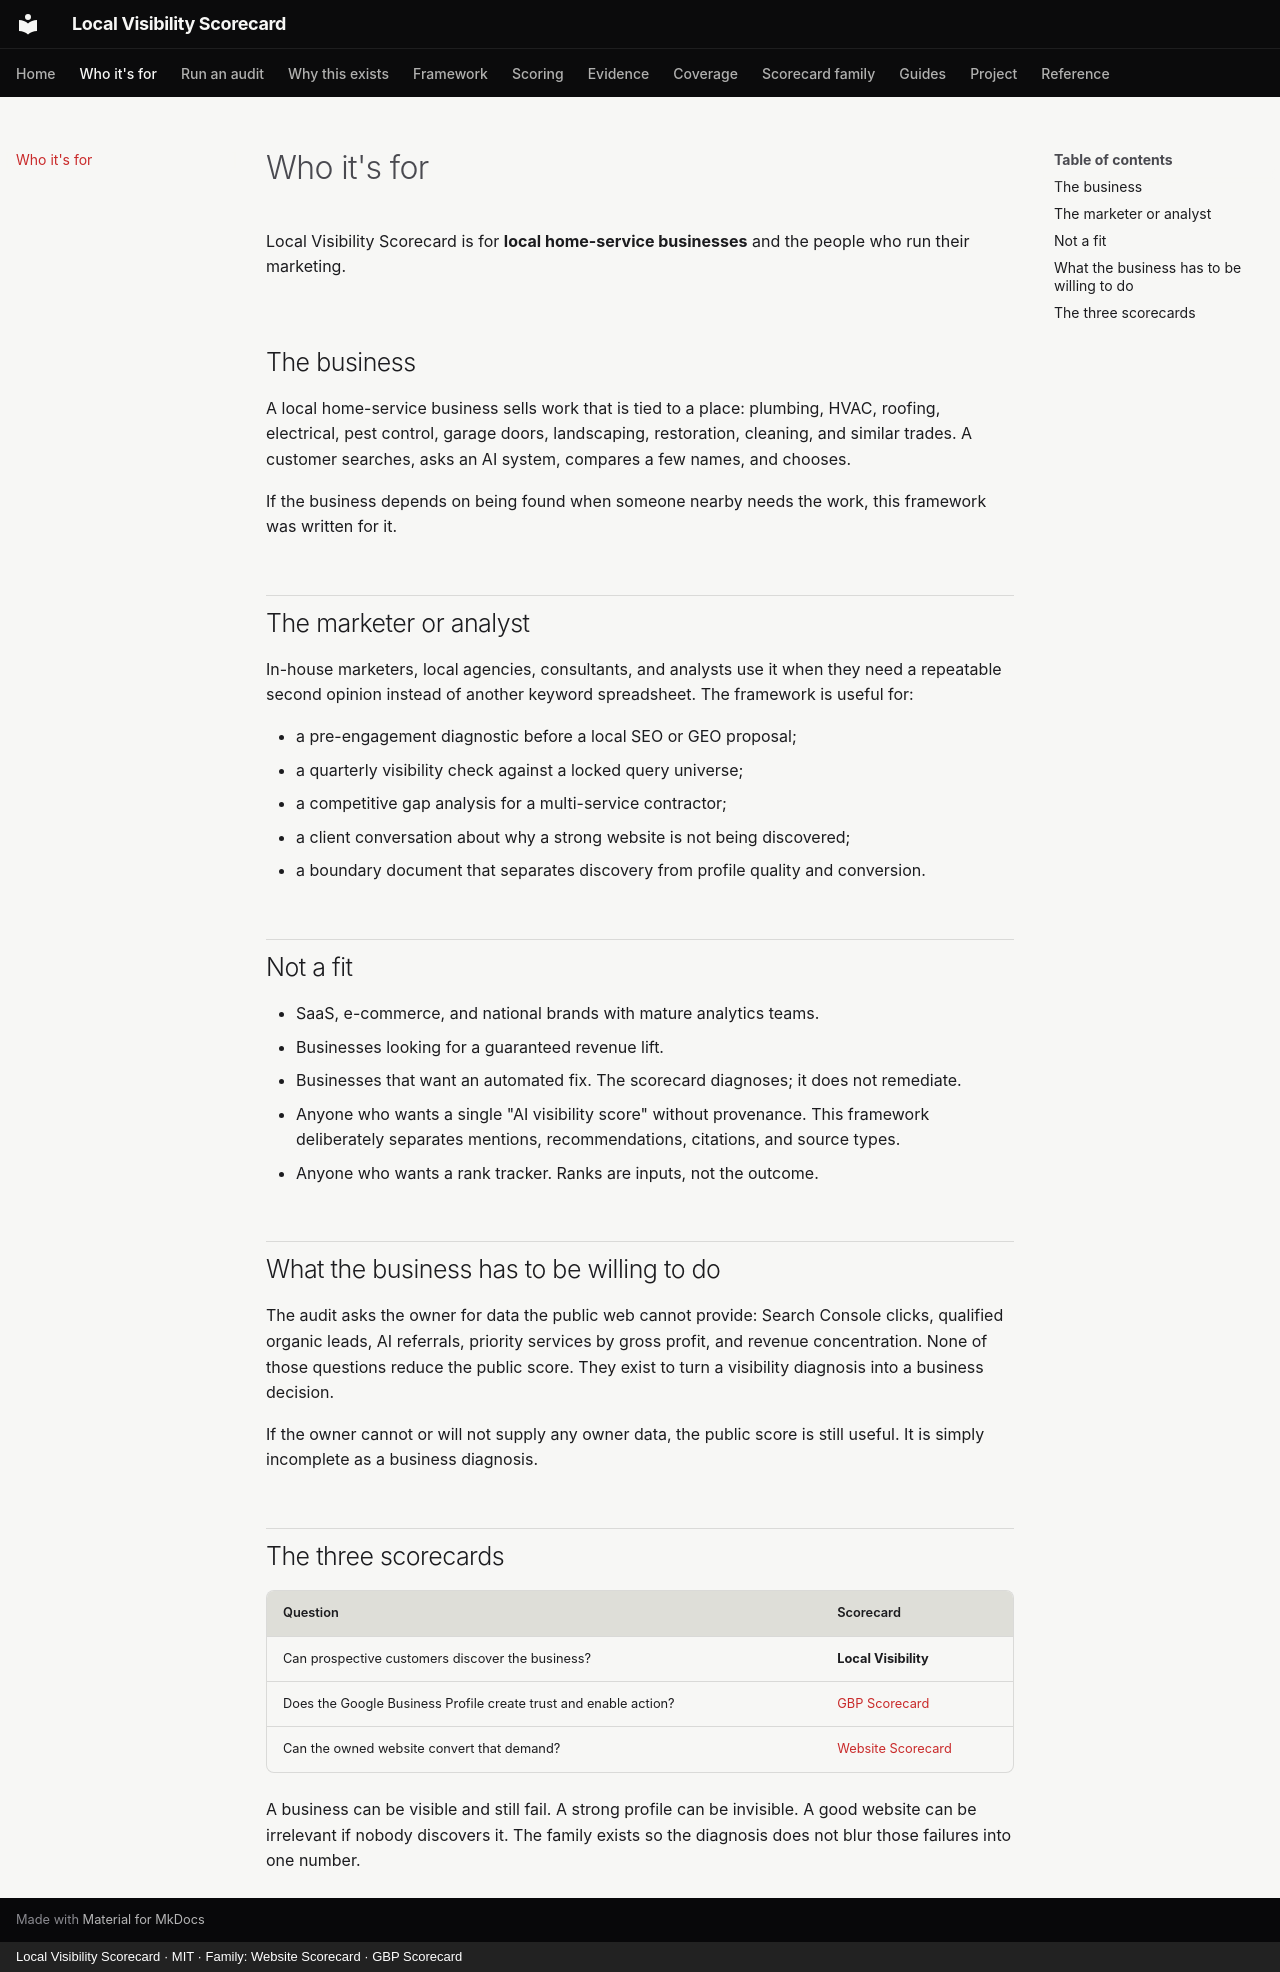

repository: thatguynef/local-visibility-scorecard · page: audience/index.html · generator: mkdocs · copyright: Local Visibility Scorecard · MIT · Family: Website Scorecard · GBP Scorecard

---
description: "Who the Local Visibility Scorecard is for — and when to use the GBP or Website Scorecard instead."
---

# Who it's for

Local Visibility Scorecard is for **local home-service businesses** and the people who run their marketing.

## The business

A local home-service business sells work that is tied to a place: plumbing, HVAC, roofing, electrical, pest control, garage doors, landscaping, restoration, cleaning, and similar trades. A customer searches, asks an AI system, compares a few names, and chooses.

If the business depends on being found when someone nearby needs the work, this framework was written for it.

## The marketer or analyst

In-house marketers, local agencies, consultants, and analysts use it when they need a repeatable second opinion instead of another keyword spreadsheet. The framework is useful for:

- a pre-engagement diagnostic before a local SEO or GEO proposal;
- a quarterly visibility check against a locked query universe;
- a competitive gap analysis for a multi-service contractor;
- a client conversation about why a strong website is not being discovered;
- a boundary document that separates discovery from profile quality and conversion.

## Not a fit

- SaaS, e-commerce, and national brands with mature analytics teams.
- Businesses looking for a guaranteed revenue lift.
- Businesses that want an automated fix. The scorecard diagnoses; it does not remediate.
- Anyone who wants a single "AI visibility score" without provenance. This framework deliberately separates mentions, recommendations, citations, and source types.
- Anyone who wants a rank tracker. Ranks are inputs, not the outcome.

## What the business has to be willing to do

The audit asks the owner for data the public web cannot provide: Search Console clicks, qualified organic leads, AI referrals, priority services by gross profit, and revenue concentration. None of those questions reduce the public score. They exist to turn a visibility diagnosis into a business decision.

If the owner cannot or will not supply any owner data, the public score is still useful. It is simply incomplete as a business diagnosis.

## The three scorecards

| Question | Scorecard |
|---|---|
| Can prospective customers discover the business? | **Local Visibility** |
| Does the Google Business Profile create trust and enable action? | [GBP Scorecard](https://thatguynef.github.io/gbp-scorecard/) |
| Can the owned website convert that demand? | [Website Scorecard](https://thatguynef.github.io/website-scorecard/) |

A business can be visible and still fail. A strong profile can be invisible. A good website can be irrelevant if nobody discovers it. The family exists so the diagnosis does not blur those failures into one number.
